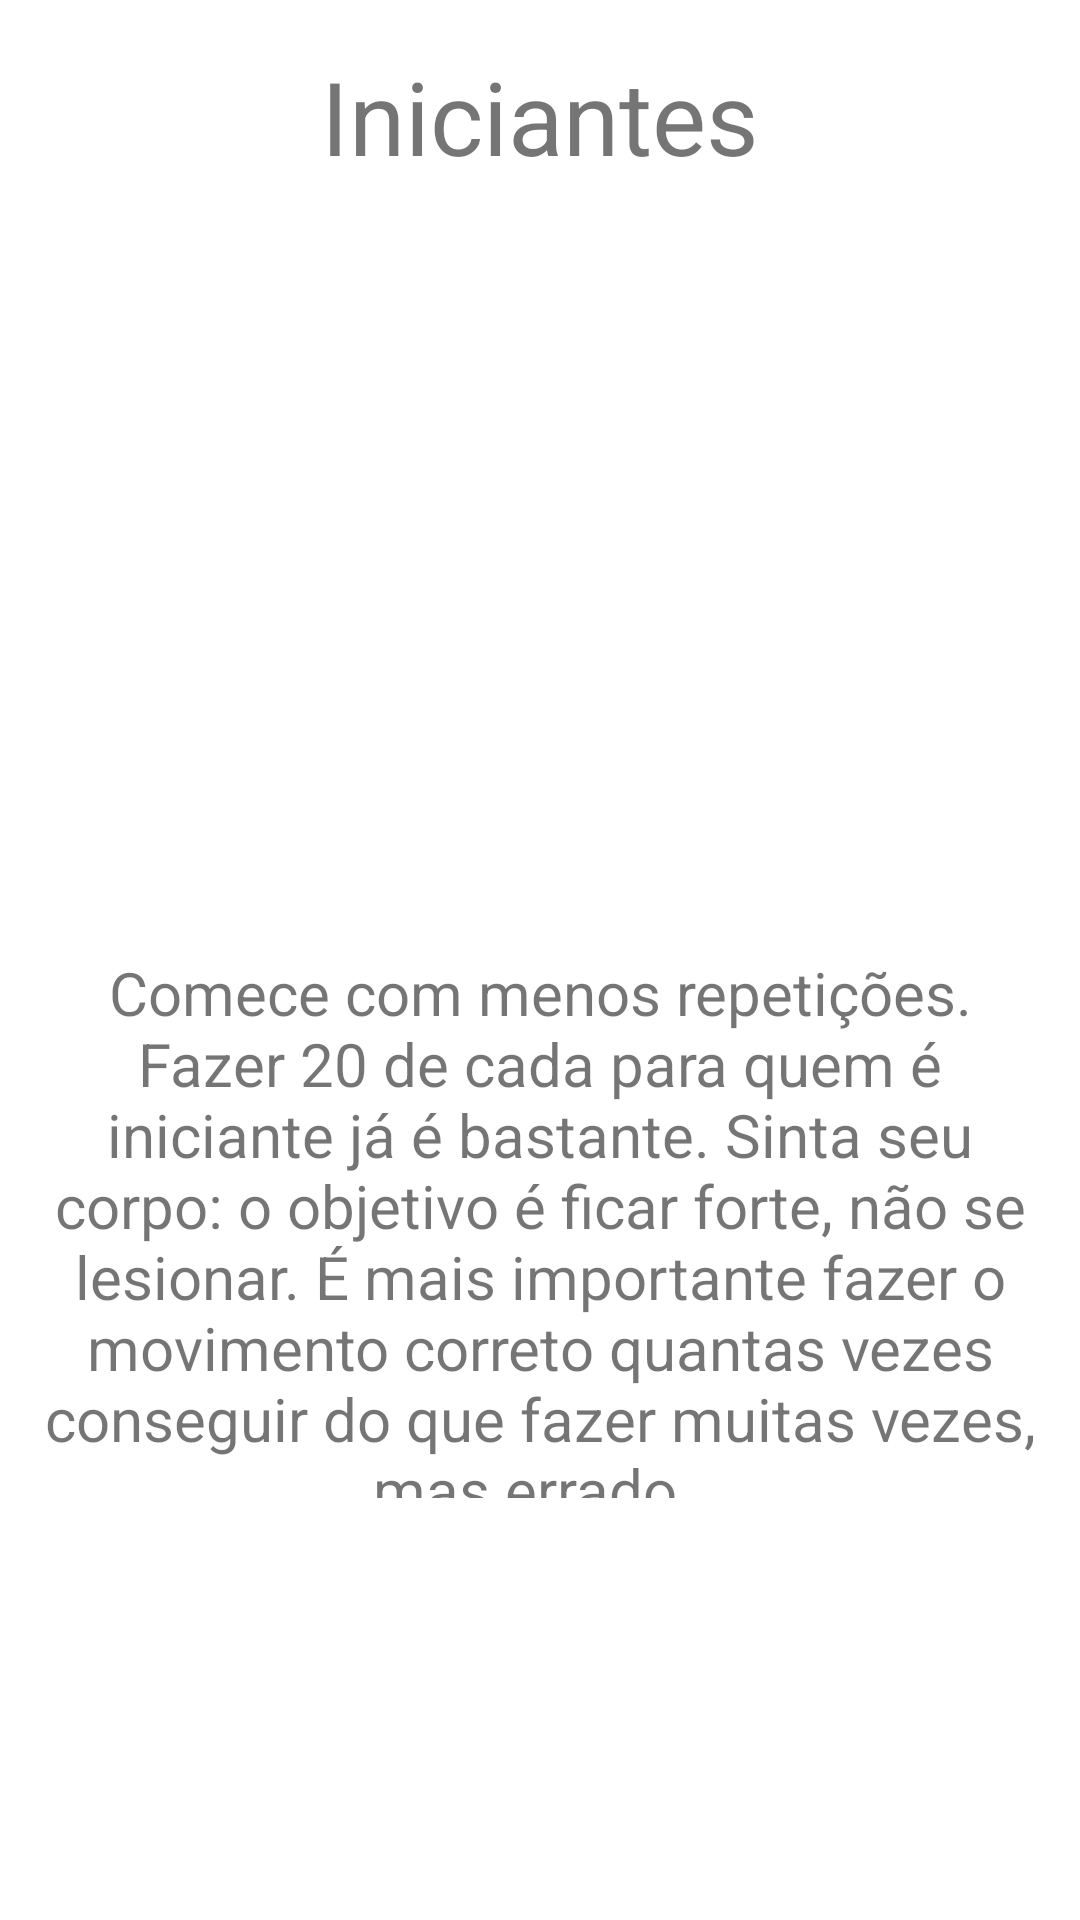

This screen was rendered from an Android layout file. Write that file and the resources it references.
<!-- AndroidManifest.xml: application theme Theme.AngieWorkout -->
<!-- res/layout/fragment_iniciantes.xml -->
<?xml version="1.0" encoding="utf-8"?>
<androidx.constraintlayout.widget.ConstraintLayout xmlns:android="http://schemas.android.com/apk/res/android"
    xmlns:app="http://schemas.android.com/apk/res-auto"
    xmlns:tools="http://schemas.android.com/tools"
    android:layout_width="match_parent"
    android:layout_height="match_parent"
    tools:context=".IniciantesFragment">

    <TextView
        android:id="@+id/textView4"
        android:layout_width="wrap_content"
        android:layout_height="wrap_content"
        android:layout_marginTop="16dp"
        android:text="Iniciantes"
        android:textSize="34sp"
        app:layout_constraintEnd_toEndOf="parent"
        app:layout_constraintStart_toStartOf="parent"
        app:layout_constraintTop_toTopOf="parent" />

    <androidx.constraintlayout.widget.Guideline
        android:id="@+id/guideline4"
        android:layout_width="wrap_content"
        android:layout_height="wrap_content"
        android:orientation="vertical"
        app:layout_constraintGuide_percent="0.04" />

    <androidx.constraintlayout.widget.Guideline
        android:id="@+id/guideline5"
        android:layout_width="wrap_content"
        android:layout_height="wrap_content"
        android:orientation="vertical"
        app:layout_constraintGuide_percent="0.96" />

    <ScrollView
        android:layout_width="0dp"
        android:layout_height="wrap_content"
        android:layout_marginTop="16dp"
        app:layout_constraintBottom_toBottomOf="parent"
        app:layout_constraintEnd_toStartOf="@+id/guideline5"
        app:layout_constraintStart_toStartOf="@+id/guideline4"
        app:layout_constraintTop_toBottomOf="@+id/textView4"
        app:layout_constraintVertical_bias="0.0">

        <LinearLayout
            android:layout_width="wrap_content"
            android:layout_height="wrap_content"
            android:orientation="vertical">

            <ImageView
                android:id="@+id/imageView"
                android:layout_width="wrap_content"
                android:layout_height="200dp"
                android:layout_marginTop="16dp"
                android:contentDescription="Homem fazendo barra."
                android:scaleType="centerCrop"
                android:src="@drawable/beginner_pullups" />

            <TextView
                android:id="@+id/textView3"
                android:layout_width="wrap_content"
                android:layout_height="182dp"
                android:layout_marginTop="24dp"
                android:text="@string/Angie"
                android:textAlignment="center"
                android:textSize="20sp" />
        </LinearLayout>
    </ScrollView>

</androidx.constraintlayout.widget.ConstraintLayout>
<!-- resources referenced by this layout -->
<resources>
  <string name="Angie">Comece com menos repetições. Fazer 20 de cada para quem é iniciante já é bastante. Sinta seu corpo: o objetivo é ficar forte, não se lesionar. É mais importante fazer o movimento correto quantas vezes conseguir do que fazer muitas vezes, mas errado..</string>
  <style name="Theme.AngieWorkout" parent="Theme.MaterialComponents.DayNight.DarkActionBar">
          
          <item name="colorPrimary">@color/primary</item>
          <item name="colorPrimaryVariant">@color/primary_dark</item>
          <item name="colorOnPrimary">@color/on_primary</item>
          
          <item name="colorSecondary">@color/accent</item>
          
          
      </style>
  <color name="primary">#43C614</color>
  <color name="primary_dark">#217C00</color>
  <color name="on_primary">#595959</color>
  <color name="accent">#009688</color>
</resources>
